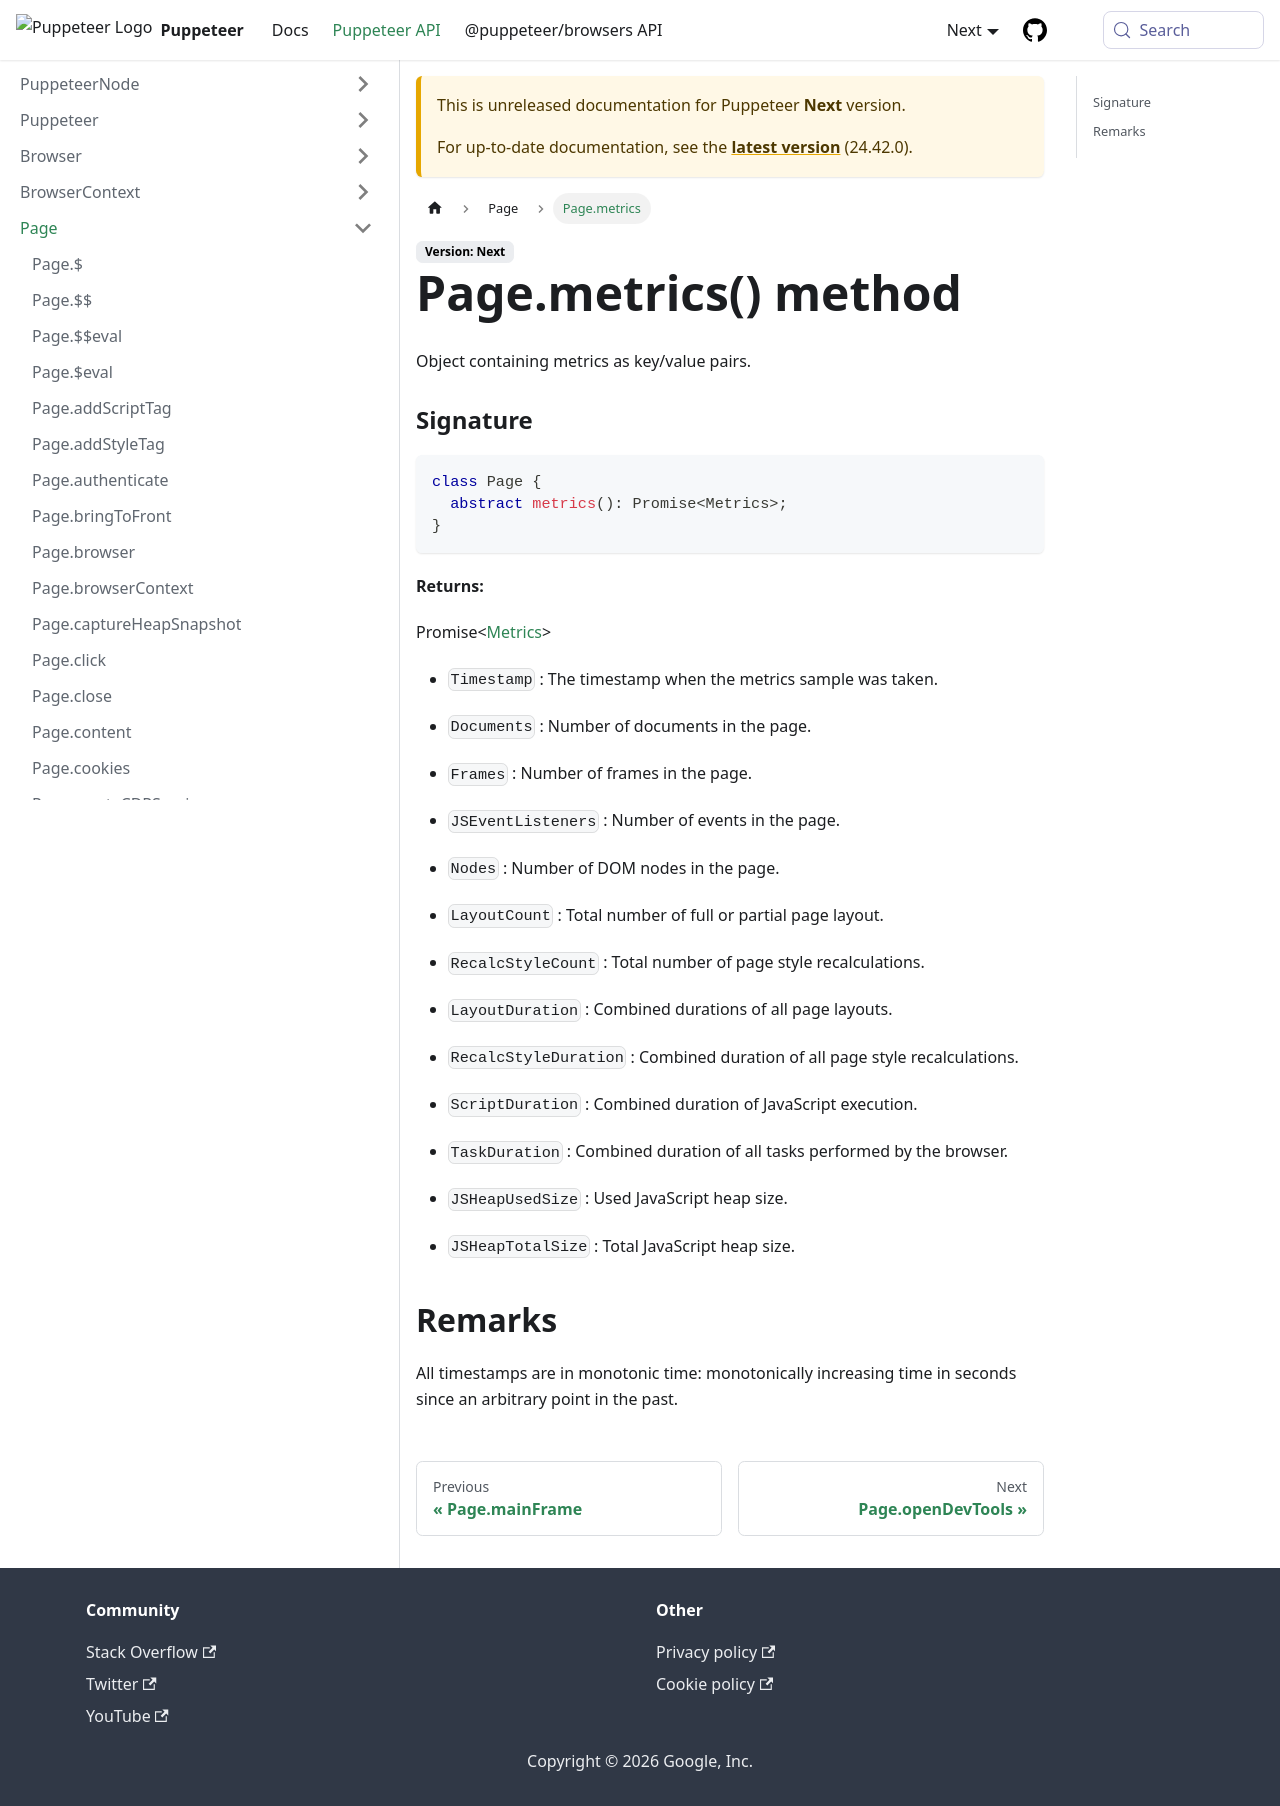

repository: fernandoesteban2408-ux/fernandoesteban2408-gmail.com · page: next/api/puppeteer.page.metrics.html · generator: docusaurus

---
sidebar_label: Page.metrics
---

# Page.metrics() method

Object containing metrics as key/value pairs.

### Signature

```typescript
class Page {
  abstract metrics(): Promise<Metrics>;
}
```

**Returns:**

Promise&lt;[Metrics](./puppeteer.metrics.md)&gt;

- `Timestamp` : The timestamp when the metrics sample was taken.

- `Documents` : Number of documents in the page.

- `Frames` : Number of frames in the page.

- `JSEventListeners` : Number of events in the page.

- `Nodes` : Number of DOM nodes in the page.

- `LayoutCount` : Total number of full or partial page layout.

- `RecalcStyleCount` : Total number of page style recalculations.

- `LayoutDuration` : Combined durations of all page layouts.

- `RecalcStyleDuration` : Combined duration of all page style recalculations.

- `ScriptDuration` : Combined duration of JavaScript execution.

- `TaskDuration` : Combined duration of all tasks performed by the browser.

- `JSHeapUsedSize` : Used JavaScript heap size.

- `JSHeapTotalSize` : Total JavaScript heap size.

## Remarks

All timestamps are in monotonic time: monotonically increasing time in seconds since an arbitrary point in the past.
